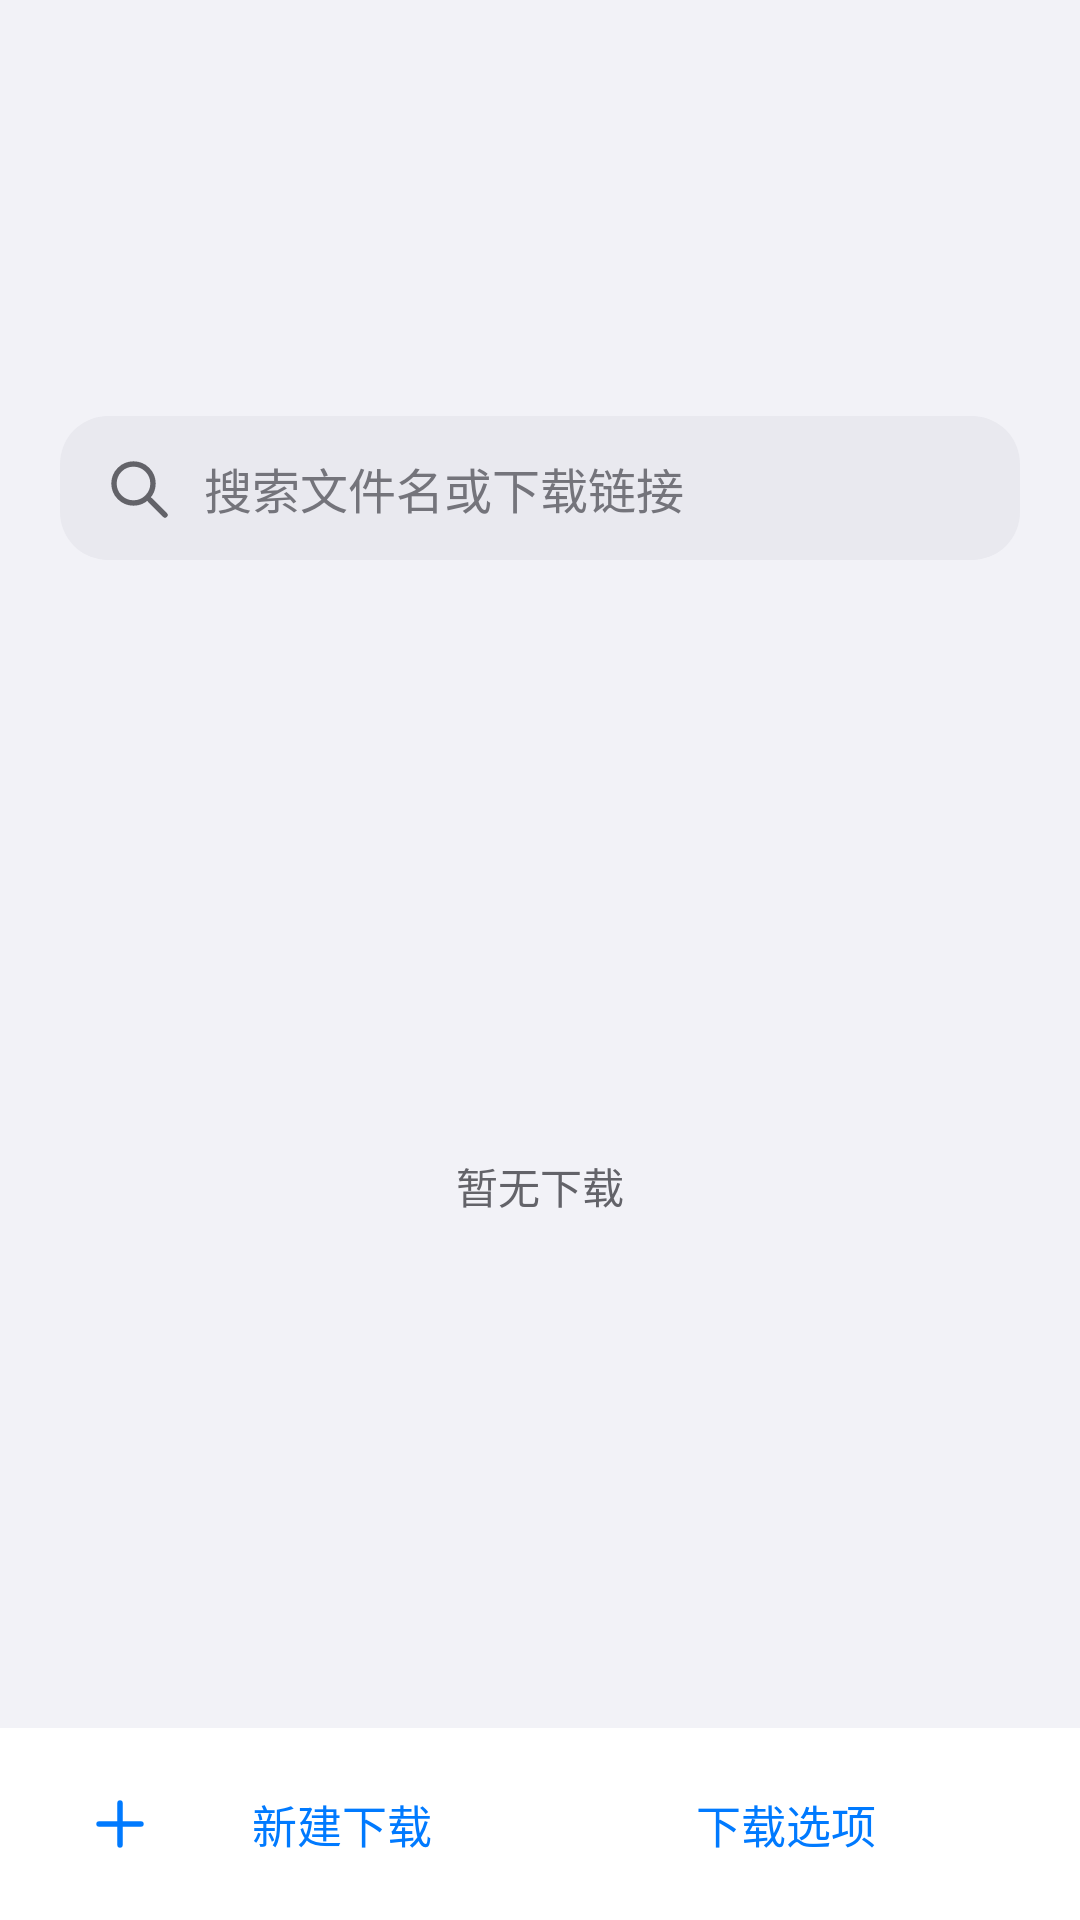

Write the Android layout XML for this screen, with the resource values it uses.
<!-- AndroidManifest.xml: application theme Theme.Prism -->
<!-- res/layout/activity_downloads.xml -->
<?xml version="1.0" encoding="utf-8"?>

<LinearLayout xmlns:android="http://schemas.android.com/apk/res/android"
    xmlns:app="http://schemas.android.com/apk/res-auto"
    android:layout_width="match_parent"
    android:layout_height="match_parent"
    android:background="@color/via_bg"
    android:fitsSystemWindows="true"
    android:orientation="vertical">

    <com.google.android.material.appbar.MaterialToolbar
        android:id="@+id/toolbar"
        android:layout_width="match_parent"
        android:layout_height="48dp"
        android:background="@color/via_bg"
        app:navigationIconTint="@color/via_icon"
        app:titleTextColor="@color/via_text" />

    <include layout="@layout/include_page_header" />

    <EditText android:id="@+id/searchBox" style="@style/PrismSearch" android:hint="搜索文件名或下载链接" />

    <HorizontalScrollView
        android:layout_width="match_parent"
        android:layout_height="wrap_content"
        android:paddingHorizontal="12dp"
        android:paddingTop="10dp"
        android:paddingBottom="6dp"
        android:scrollbars="none">

        <com.google.android.material.chip.ChipGroup
            android:id="@+id/filterChips"
            app:singleLine="true"
            android:layout_width="wrap_content"
            android:layout_height="wrap_content"
            app:selectionRequired="true"
            app:singleSelection="true" />
    </HorizontalScrollView>

    <FrameLayout
        android:layout_width="match_parent"
        android:layout_height="0dp"
        android:layout_weight="1">

        <TextView android:id="@+id/emptyView" android:layout_width="match_parent" android:layout_height="match_parent"
            android:padding="32dp" android:gravity="center" android:lineSpacingExtra="5dp"
            android:text="暂无下载" android:textColor="@color/via_text_secondary" />

        <androidx.recyclerview.widget.RecyclerView
            android:id="@+id/recycler"
            android:layout_width="match_parent"
            android:layout_height="match_parent"
            android:clipToPadding="false"
            android:paddingBottom="72dp" />
    </FrameLayout>

    <LinearLayout
        android:layout_width="match_parent"
        android:layout_height="wrap_content"
        android:minHeight="64dp"
        android:background="@color/via_chrome"
        android:gravity="center_vertical"
        android:orientation="horizontal"
        android:paddingHorizontal="16dp">

        <TextView
            android:id="@+id/btnNewDownload"
            android:layout_width="0dp"
            android:layout_weight="1"
            android:layout_height="wrap_content"
            android:minHeight="48dp"
            android:paddingVertical="10dp"
            android:minWidth="48dp"
            android:paddingHorizontal="12dp"
            android:background="?attr/selectableItemBackground"
            android:gravity="center"
            android:text="新建下载"
            android:drawableStart="@drawable/ic_add"
            android:drawableTint="@color/via_accent"
            android:drawablePadding="8dp"
            android:textColor="@color/via_accent"
            android:textSize="15sp" />



        <TextView
            android:id="@+id/btnEditDownloads"
            android:layout_width="0dp"
            android:layout_weight="1"
            android:layout_height="wrap_content"
            android:minHeight="48dp"
            android:paddingVertical="10dp"
            android:minWidth="48dp"
            android:paddingHorizontal="12dp"
            android:background="?attr/selectableItemBackground"
            android:gravity="center"
            android:text="下载选项"
            android:textColor="@color/via_accent"
            android:textSize="15sp" />
    </LinearLayout>
</LinearLayout>
<!-- res/layout/include_page_header.xml (included above) -->
<?xml version="1.0" encoding="utf-8"?>

<LinearLayout xmlns:android="http://schemas.android.com/apk/res/android"
    android:id="@+id/pageHeading" android:layout_width="match_parent" android:layout_height="wrap_content"
    android:layout_marginHorizontal="20dp" android:orientation="vertical" android:paddingTop="4dp" android:paddingBottom="20dp">
    <TextView android:id="@+id/pageTitle" android:layout_width="match_parent" android:layout_height="wrap_content"
        android:textAppearance="@style/PrismPageTitle" android:accessibilityHeading="true" />
    <TextView android:id="@+id/pageSubtitle" android:layout_width="match_parent" android:layout_height="wrap_content"
        android:layout_marginTop="6dp" android:textColor="@color/via_text_secondary" android:textSize="13sp" android:lineSpacingExtra="3dp" />
</LinearLayout>
<!-- resources referenced by this layout -->
<resources>
  <color name="via_accent">#FF007AFF</color>
  <color name="via_bg">#FFF2F2F7</color>
  <color name="via_chrome">#FFFFFFFF</color>
  <color name="via_icon">#FF3A3A3C</color>
  <color name="via_text">#FF1C1C1E</color>
  <color name="via_text_secondary">#FF636369</color>
  <!-- drawable ic_add (drawable) -->
  <?xml version="1.0" encoding="utf-8"?>
  
  <vector xmlns:android="http://schemas.android.com/apk/res/android" android:width="24dp" android:height="24dp" android:viewportWidth="24" android:viewportHeight="24">
      <path android:pathData="M12 5v14 M5 12h14" android:fillColor="#00000000" android:strokeColor="@color/via_icon" android:strokeWidth="1.8" android:strokeLineCap="round" android:strokeLineJoin="round"/>
  </vector>
  <style name="PrismPageTitle" parent="TextAppearance.MaterialComponents.Headline5">
          <item name="android:fontFamily">sans-serif</item>
          <item name="android:textSize">32sp</item>
          <item name="android:textStyle">bold</item>
          <item name="android:letterSpacing">-0.025</item>
          <item name="android:textColor">@color/via_text</item>
      </style>
  <color name="via_input_hint">#FF74747B</color>
  <color name="via_card">#FFFFFFFF</color>
  <color name="via_status_bar">#FFF2F2F7</color>
  <style name="ViaPopupMenu" parent="Widget.MaterialComponents.PopupMenu">
          <item name="android:popupBackground">@drawable/bg_popup</item>
      </style>
  <style name="ViaShapeSmall" parent="ShapeAppearance.MaterialComponents.SmallComponent">
          <item name="cornerFamily">rounded</item>
          <item name="cornerSize">12dp</item>
      </style>
  <style name="ViaShapeMedium" parent="ShapeAppearance.MaterialComponents.MediumComponent">
          <item name="cornerFamily">rounded</item>
          <item name="cornerSize">16dp</item>
      </style>
  <style name="ViaShapeLarge" parent="ShapeAppearance.MaterialComponents.LargeComponent">
          <item name="cornerFamily">rounded</item>
          <item name="cornerSize">28dp</item>
      </style>
  <style name="ViaButton" parent="Widget.MaterialComponents.Button">
          <item name="cornerRadius">16dp</item>
          <item name="android:insetTop">0dp</item>
          <item name="android:insetBottom">0dp</item>
          <item name="backgroundTint">@color/via_accent</item>
          <item name="android:textColor">@android:color/white</item>
      </style>
  <color name="via_url_bg">#FFE9E9EF</color>
  <!-- drawable bg_popup (drawable) -->
  <?xml version="1.0" encoding="utf-8"?>
  <shape xmlns:android="http://schemas.android.com/apk/res/android" android:shape="rectangle">
      <solid android:color="@color/via_card" />
      <corners android:radius="18dp" />
      <stroke android:width="1dp" android:color="@color/via_chrome_border" />
  </shape>
  <style name="ViaDialogTitle" parent="MaterialAlertDialog.MaterialComponents.Title.Text">
          <item name="android:textColor">@color/via_text</item>
          <item name="android:textSize">18sp</item>
          <item name="android:textStyle">bold</item>
      </style>
  <style name="ViaDialogBody" parent="MaterialAlertDialog.MaterialComponents.Body.Text">
          <item name="android:textColor">@color/via_text_secondary</item>
          <item name="android:textSize">16sp</item>
      </style>
  <style name="ViaDialogButton" parent="Widget.MaterialComponents.Button.TextButton.Dialog">
          <item name="android:textColor">@color/via_accent</item>
          <item name="cornerRadius">14dp</item>
          <item name="rippleColor">@color/via_accent_soft</item>
          <item name="android:minWidth">64dp</item>
      </style>
  <color name="via_chrome_border">#FFDCDCE2</color>
  <color name="via_accent_soft">#14007AFF</color>
</resources>
